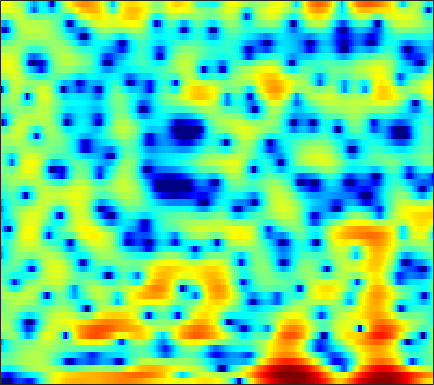

Source data for this figure (header and first rows):
-13.732, -17.759, -27.871, -24.907, -19.26, -15.426, -13.249, -12.4, -11.854, -11.698, -12.074, -12.607, -13.409, -13.726, -13.173, -11.075, -8.5942, -6.7655, -4.5688, -2.6748, -1.0375, 0.03768, 1.3443, 2.462
-11.64, -12.69, -13.73, -14, -13.69, -12.66, -11.26, -10.21, -8.927, -7.839, -6.967, -6.449, -5.881, -5.399, -5.05, -4.527, -3.847, -3.211, -2.238, -1.178, -0.1041, 0.674, 1.65, 2.518
-4.258, -4.677, -5.068, -5.191, -5.072, -4.683, -4.052, -3.489, -2.684, -1.872, -1.11, -0.5927, 0.02588, 0.5593, 0.9083, 1.301, 1.619, 1.822, 2.038, 2.18, 2.255, 2.26, 2.188, 2.01
-1.247, -1.164, -1.011, -0.813, -0.6364, -0.3696, -0.07754, 0.1525, 0.4649, 0.7811, 1.081, 1.284, 1.528, 1.73, 1.846, 1.945, 1.969, 1.943, 1.827, 1.607, 1.274, 0.9429, 0.3675, -0.3845
-2.91, -2.555, -2.08, -1.61, -1.265, -0.8196, -0.3974, -0.09468, 0.2812, 0.6306, 0.9365, 1.137, 1.363, 1.543, 1.644, 1.728, 1.751, 1.724, 1.626, 1.444, 1.185, 0.935, 0.5227, 0.012
-6.292, -5.457, -4.408, -3.453, -2.819, -2.073, -1.433, -1.019, -0.5506, -0.1391, 0.2072, 0.4322, 0.7081, 0.9423, 1.103, 1.29, 1.438, 1.518, 1.584, 1.585, 1.522, 1.433, 1.249, 1.003
-8.983, -6.937, -4.915, -3.445, -2.619, -1.814, -1.298, -1.054, -0.8856, -0.8467, -0.842, -0.8224, -0.7093, -0.4597, -0.1751, 0.2777, 0.7964, 1.179, 1.641, 2, 2.224, 2.3, 2.254, 2.052
-1.356, -0.7149, -0.004613, 0.4542, 0.6019, 0.5437, 0.1467, -0.3855, -1.453, -2.949, -4.924, -6.674, -8.622, -8.509, -6.83, -4.164, -1.826, -0.3806, 1.185, 2.374, 3.22, 3.621, 3.868, 3.763
1.398, 1.368, 1.226, 0.8998, 0.5004, -0.2838, -1.398, -2.439, -4.143, -6.228, -8.695, -10.6, -12.6, -12.73, -11.49, -8.971, -6.283, -4.454, -2.307, -0.5435, 0.8572, 1.671, 2.462, 2.941
1.407, 1.279, 1.006, 0.5456, 0.05776, -0.7978, -1.931, -2.99, -4.739, -6.962, -9.86, -12.69, -18.76, -37.6, -20.98, -13.36, -9.055, -6.653, -4.153, -2.165, -0.5985, 0.3627, 1.392, 2.181
0.4727, 0.5999, 0.6407, 0.5262, 0.3338, -0.05655, -0.6608, -1.244, -2.161, -3.184, -4.262, -5.04, -5.863, -6.196, -6.009, -5.328, -4.308, -3.449, -2.327, -1.285, -0.3545, 0.2603, 0.9866, 1.591
-1.085, -0.4841, 0.135, 0.5447, 0.7194, 0.8007, 0.745, 0.6204, 0.378, 0.06571, -0.2774, -0.5195, -0.8148, -1.044, -1.164, -1.256, -1.268, -1.249, -1.179, -1.051, -0.8598, -0.6626, -0.3311, 0.03776
-1.165, -0.2937, 0.5526, 1.145, 1.445, 1.712, 1.869, 1.939, 1.96, 1.906, 1.792, 1.659, 1.427, 1.094, 0.7612, 0.2023, -0.5345, -1.2, -2.224, -3.357, -4.297, -4.649, -4.393, -3.48
0.8146, 1.073, 1.282, 1.346, 1.35, 1.341, 1.374, 1.46, 1.658, 1.9, 2.136, 2.256, 2.286, 2.124, 1.851, 1.25, 0.2637, -0.8077, -2.842, -5.958, -11.31, -17.6, -12.61, -6.898
1.022, 0.5375, -0.3961, -1.661, -2.779, -4.312, -5.16, -4.907, -3.594, -1.96, -0.5272, 0.3059, 1.129, 1.641, 1.831, 1.859, 1.656, 1.361, 0.8149, 0.199, -0.2978, -0.4694, -0.3389, 0.1055
-0.6832, -1.392, -2.726, -4.676, -6.729, -10.43, -14, -12.88, -8.858, -5.808, -3.732, -2.608, -1.478, -0.639, -0.1514, 0.3464, 0.7553, 1.018, 1.332, 1.607, 1.865, 2.05, 2.28, 2.471
-1.63, -1.855, -2.296, -2.867, -3.367, -3.932, -4.319, -4.431, -4.362, -4.159, -4.002, -3.923, -3.886, -3.799, -3.576, -2.975, -2.089, -1.313, -0.2647, 0.7087, 1.536, 2.051, 2.596, 2.978
-2.382, -2.071, -1.765, -1.572, -1.504, -1.536, -1.673, -1.872, -2.291, -2.998, -4.079, -5.277, -7.653, -11.46, -14.89, -12.88, -7.738, -4.904, -2.159, -0.2034, 1.241, 2.046, 2.845, 3.364
-4.859, -3.947, -2.87, -2.004, -1.487, -1.008, -0.7487, -0.7095, -0.8894, -1.341, -2.106, -2.9, -4.192, -5.489, -6.042, -5.564, -3.977, -2.588, -0.8943, 0.4962, 1.558, 2.167, 2.738, 3.075
-9.045, -6.955, -4.81, -3.201, -2.253, -1.271, -0.5625, -0.1896, 0.128, 0.2725, 0.2611, 0.1883, 0.06697, -0.02981, -0.03375, 0.1017, 0.37, 0.6367, 1.023, 1.381, 1.656, 1.792, 1.872, 1.808
-7.548, -6.122, -4.474, -3.05, -2.151, -1.108, -0.2296, 0.3202, 0.9364, 1.402, 1.742, 1.916, 2.051, 2.103, 2.089, 2.008, 1.863, 1.72, 1.482, 1.207, 0.9076, 0.6645, 0.3298, -0.03969
-4.285, -3.942, -3.37, -2.671, -2.045, -1.109, -0.1418, 0.58, 1.46, 2.204, 2.78, 3.095, 3.328, 3.356, 3.241, 2.893, 2.334, 1.766, 0.8391, -0.2326, -1.326, -2.037, -2.697, -2.954
-4.048, -4.742, -5.539, -5.771, -5.232, -3.679, -1.752, -0.3473, 1.288, 2.591, 3.569, 4.077, 4.474, 4.538, 4.359, 3.811, 2.855, 1.832, -0.0435, -2.71, -6.58, -10.68, -14.38, -9.994
-6.003, -7.869, -11.99, -20.98, -18.08, -9.355, -4.658, -2.214, 0.1841, 1.935, 3.176, 3.826, 4.368, 4.551, 4.455, 4.012, 3.188, 2.311, 0.774, -1.196, -3.469, -5.051, -6.184, -5.78
-5.881, -6.174, -6.39, -6.156, -5.577, -4.255, -2.619, -1.386, 0.1283, 1.4, 2.39, 2.962, 3.481, 3.736, 3.767, 3.576, 3.148, 2.671, 1.853, 0.8747, -0.1807, -0.977, -1.974, -2.869
-7.309, -6.427, -5.247, -4.092, -3.256, -2.162, -1.091, -0.342, 0.5847, 1.393, 2.078, 2.505, 2.951, 3.254, 3.381, 3.42, 3.293, 3.084, 2.648, 2.035, 1.215, 0.4586, -0.803, -2.462
-10.31, -7.978, -5.702, -4.03, -3.022, -1.959, -1.135, -0.638, -0.1135, 0.3131, 0.6959, 0.9759, 1.374, 1.794, 2.095, 2.454, 2.707, 2.808, 2.796, 2.589, 2.169, 1.705, 0.8723, -0.2231
-7.346, -6.133, -4.705, -3.564, -2.923, -2.341, -2.1, -2.114, -2.381, -2.839, -3.288, -3.413, -3.063, -2.146, -1.26, -0.08836, 0.9181, 1.513, 2.08, 2.397, 2.502, 2.45, 2.248, 1.942
-4.552, -3.837, -3.017, -2.397, -2.119, -2.035, -2.366, -2.946, -4.311, -6.681, -10.96, -17.02, -16.7, -8.776, -5.434, -2.503, -0.5523, 0.488, 1.465, 2.092, 2.45, 2.591, 2.647, 2.617
-3.152, -2.341, -1.501, -0.9307, -0.6759, -0.6023, -0.8174, -1.202, -2.02, -3.146, -4.337, -4.94, -4.762, -3.523, -2.332, -0.8602, 0.3092, 0.9599, 1.553, 1.875, 1.976, 1.945, 1.807, 1.608
-1.9, -1.134, -0.332, 0.2455, 0.5543, 0.8242, 0.9457, 0.9587, 0.9002, 0.8056, 0.7295, 0.7355, 0.8511, 1.077, 1.276, 1.514, 1.636, 1.614, 1.407, 0.991, 0.3974, -0.1464, -0.9335, -1.73
-0.669, -0.2644, 0.1608, 0.5027, 0.7288, 1.038, 1.353, 1.608, 1.955, 2.285, 2.571, 2.746, 2.905, 2.954, 2.893, 2.655, 2.189, 1.665, 0.6907, -0.6304, -2.316, -3.798, -5.948, -7.979
-0.04483, -0.1777, -0.4977, -0.8526, -1.021, -0.933, -0.3677, 0.2978, 1.294, 2.253, 3.055, 3.512, 3.91, 4.058, 3.992, 3.652, 2.982, 2.24, 0.8618, -1.069, -3.766, -6.519, -11.9, -22.91
-0.3512, -1.144, -2.846, -5.617, -8.633, -11.76, -7.727, -4.37, -1.138, 1.077, 2.603, 3.408, 4.11, 4.454, 4.498, 4.288, 3.778, 3.184, 2.107, 0.6877, -1.094, -2.62, -4.769, -6.581
-0.8259, -1.443, -2.673, -4.359, -5.668, -6.44, -5.125, -3.465, -1.341, 0.3413, 1.575, 2.237, 2.829, 3.126, 3.185, 3.079, 2.789, 2.469, 1.914, 1.236, 0.4828, -0.1089, -0.8707, -1.516
-0.2893, -0.3668, -0.5709, -0.7873, -0.8844, -0.8354, -0.5444, -0.2126, 0.3079, 0.7883, 1.141, 1.299, 1.36, 1.275, 1.143, 0.925, 0.7012, 0.5614, 0.4102, 0.2827, 0.1599, 0.05142, -0.11, -0.2937
0.6252, 0.7671, 0.9116, 1.049, 1.153, 1.304, 1.432, 1.508, 1.538, 1.442, 1.163, 0.8162, 0.146, -0.7198, -1.437, -2.307, -2.784, -2.765, -2.289, -1.575, -0.8953, -0.4742, -0.08024, 0.1157
0.8117, 0.9727, 1.255, 1.59, 1.858, 2.189, 2.443, 2.55, 2.518, 2.243, 1.659, 0.9606, -0.4183, -2.513, -4.793, -9.447, -15.53, -12.49, -6.956, -3.663, -1.626, -0.6177, 0.2224, 0.6305
-1.867, -1.907, -1.435, -0.5138, 0.286, 1.288, 2.102, 2.528, 2.844, 2.842, 2.506, 2.014, 1.016, -0.4034, -1.719, -3.547, -4.613, -4.334, -2.901, -1.3, -0.04945, 0.5853, 1.053, 1.116
-11.69, -15.91, -11.25, -6.043, -3.481, -1.108, 0.4914, 1.324, 2.073, 2.47, 2.576, 2.505, 2.249, 1.876, 1.575, 1.229, 1.05, 1.054, 1.211, 1.438, 1.61, 1.628, 1.446, 0.961
-6.716, -7.308, -6.502, -4.631, -3.189, -1.561, -0.3268, 0.3633, 1.01, 1.414, 1.636, 1.726, 1.782, 1.81, 1.837, 1.883, 1.953, 2.02, 2.082, 2.079, 1.961, 1.775, 1.349, 0.6757
-1.803, -1.868, -1.72, -1.328, -0.9497, -0.448, -0.05838, 0.1346, 0.2256, 0.1749, 0.05834, -0.02228, -0.01838, 0.1686, 0.4247, 0.8704, 1.331, 1.635, 1.939, 2.088, 2.049, 1.89, 1.495, 0.9002
-0.08865, -0.06078, 0.1115, 0.3662, 0.5386, 0.6757, 0.6061, 0.3667, -0.2459, -1.256, -2.619, -3.696, -4.555, -3.989, -2.843, -1.107, 0.3822, 1.237, 2.051, 2.513, 2.652, 2.553, 2.182, 1.572
-1.684, -1.402, -0.5712, 0.3764, 0.9819, 1.492, 1.593, 1.331, 0.4562, -1.211, -4.093, -7.668, -15.9, -10.54, -5.665, -1.808, 0.5621, 1.759, 2.811, 3.369, 3.513, 3.372, 2.865, 1.984
-16.86, -10.99, -5.051, -1.69, -0.04886, 1.335, 2.024, 2.167, 1.917, 1.266, 0.3712, -0.2916, -0.8265, -0.6704, -0.1603, 0.7348, 1.603, 2.158, 2.679, 2.931, 2.891, 2.663, 2.039, 0.9746
-5.114, -4.271, -2.366, -0.4898, 0.6311, 1.726, 2.344, 2.554, 2.543, 2.285, 1.875, 1.538, 1.111, 0.786, 0.6338, 0.5277, 0.5144, 0.5376, 0.582, 0.6183, 0.5947, 0.492, 0.1883, -0.3702
0.2909, 0.8135, 1.523, 2.195, 2.606, 2.967, 3.088, 3.004, 2.678, 2.119, 1.37, 0.7161, -0.2122, -1.145, -1.807, -2.578, -3.197, -3.559, -3.796, -3.682, -3.221, -2.749, -2.097, -1.574
2.528, 2.977, 3.43, 3.712, 3.806, 3.729, 3.417, 2.997, 2.169, 1.012, -0.4841, -1.826, -3.837, -5.909, -7.337, -8.909, -10.3, -11.46, -13.27, -13.66, -10.86, -8.229, -5.318, -3.18
3.263, 3.584, 3.874, 3.974, 3.916, 3.643, 3.098, 2.485, 1.347, -0.2491, -2.437, -4.6, -8.522, -14.64, -21.68, -20.52, -16.5, -15.77, -16.71, -16.72, -12.71, -9.394, -5.868, -3.311
2.675, 2.91, 3.127, 3.206, 3.153, 2.918, 2.463, 1.954, 1.016, -0.2548, -1.925, -3.46, -5.861, -8.396, -9.88, -10.51, -9.85, -9.115, -8.101, -6.935, -5.555, -4.404, -2.881, -1.497
0.7017, 0.9637, 1.248, 1.463, 1.563, 1.59, 1.484, 1.301, 0.905, 0.3369, -0.3748, -0.9859, -1.827, -2.586, -3.021, -3.346, -3.37, -3.222, -2.832, -2.314, -1.712, -1.221, -0.5754, 0.01393
-2.409, -2.066, -1.602, -1.122, -0.7509, -0.28, 0.1172, 0.3463, 0.5444, 0.6082, 0.5577, 0.4663, 0.2983, 0.1234, 0.01199, -0.0815, -0.105, -0.0695, 0.03754, 0.1925, 0.3774, 0.5063, 0.6569, 0.7529
-6.418, -6.29, -5.805, -4.865, -3.952, -2.656, -1.476, -0.7229, 0.08445, 0.678, 1.077, 1.28, 1.448, 1.534, 1.563, 1.572, 1.57, 1.567, 1.546, 1.519, 1.468, 1.396, 1.247, 1.017
-11.21, -14.14, -16.68, -11.65, -8.089, -4.716, -2.388, -1.102, 0.1595, 1.038, 1.626, 1.914, 2.153, 2.268, 2.303, 2.301, 2.27, 2.227, 2.15, 2.037, 1.865, 1.703, 1.407, 1.001
-6.646, -7.896, -8.372, -6.597, -4.708, -2.432, -0.6625, 0.3328, 1.288, 1.882, 2.196, 2.279, 2.243, 2.107, 1.981, 1.828, 1.709, 1.644, 1.581, 1.486, 1.339, 1.181, 0.8967, 0.5137
0.3573, 0.236, 0.2863, 0.6254, 1.006, 1.562, 2.065, 2.329, 2.493, 2.398, 2.03, 1.59, 0.8092, -0.07783, -0.6984, -1.256, -1.387, -1.254, -1.004, -0.8295, -0.8236, -0.9605, -1.22, -1.476
3.532, 3.578, 3.614, 3.604, 3.575, 3.483, 3.291, 3.074, 2.633, 1.966, 0.9474, -0.1325, -2.164, -5.181, -8.278, -11.94, -9.759, -7.233, -5.117, -4.207, -4.299, -4.905, -6.251, -7.462
4.071, 4.256, 4.265, 4.014, 3.685, 3.115, 2.457, 1.969, 1.349, 0.7289, -0.02644, -0.8315, -2.35, -4.556, -6.521, -8.335, -7.575, -6.242, -4.908, -4.5, -5.158, -6.399, -9.595, -15.18
